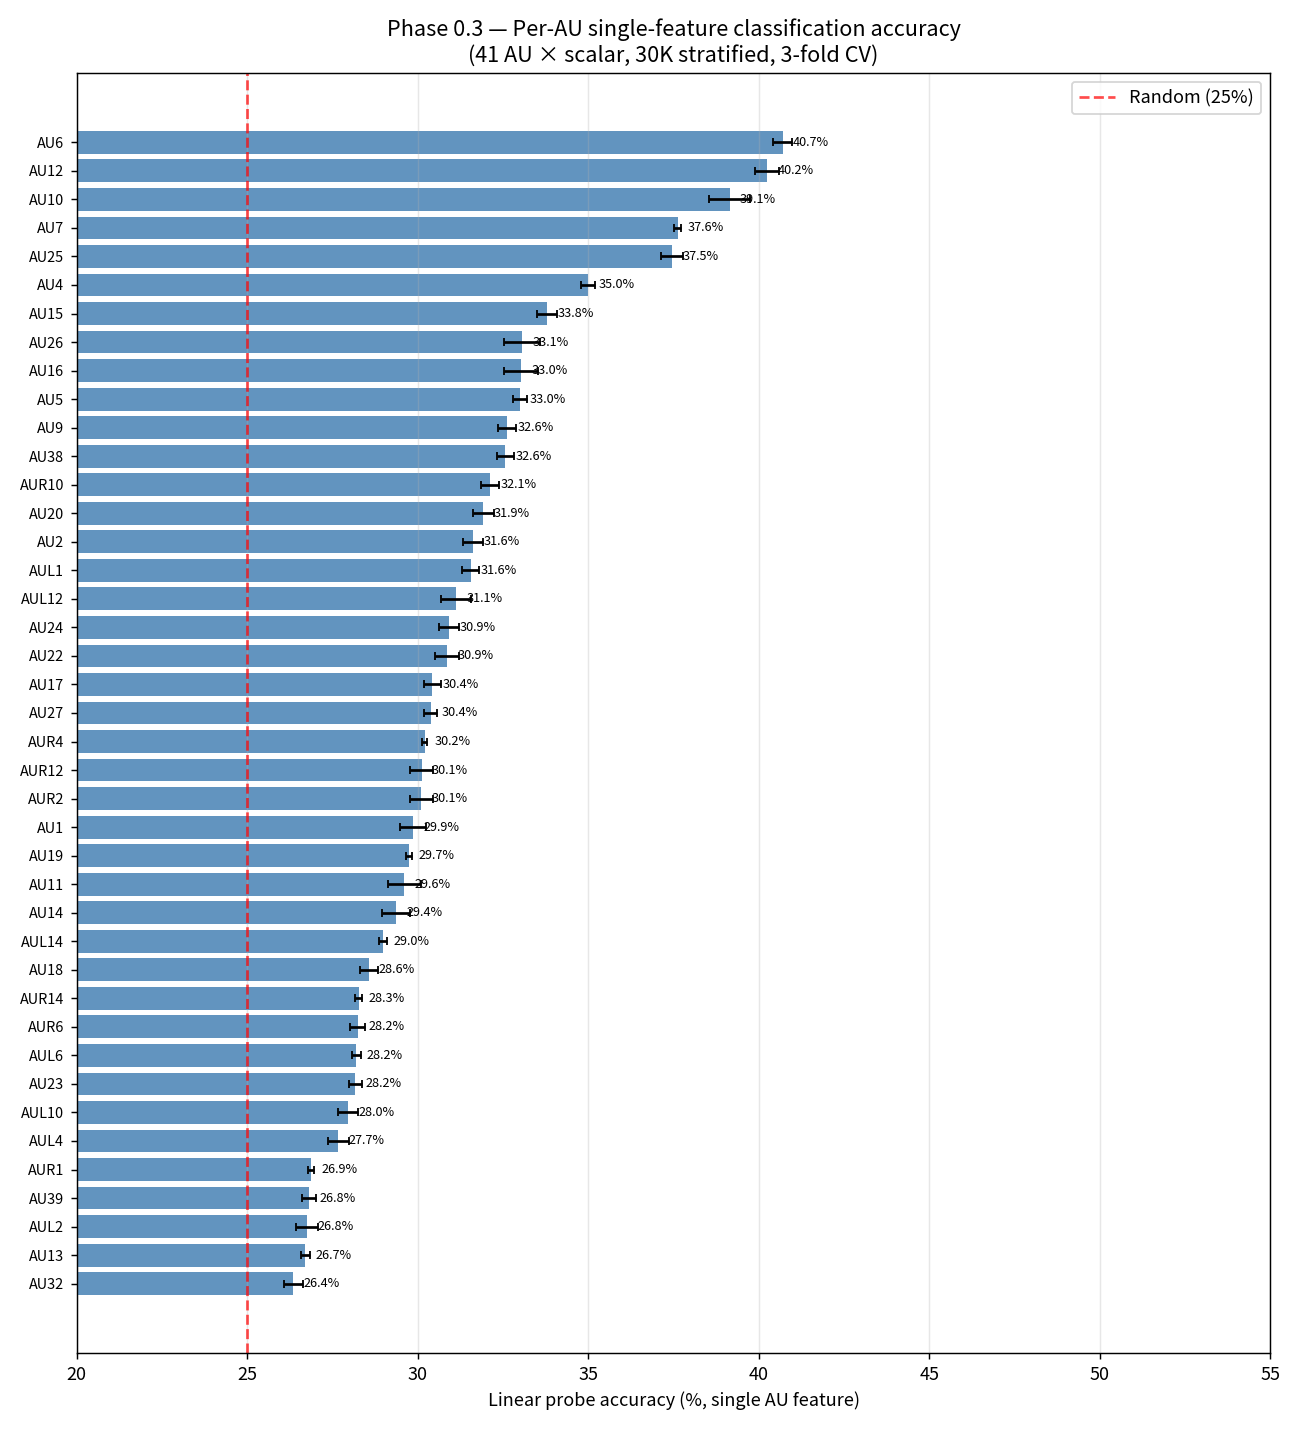

The table this chart was drawn from, first rows:
AU, acc, acc_std, f1
AU6, 40.7, 0.2758, 0.3561
AU12, 40.24, 0.3397, 0.3636
AU10, 39.15, 0.5975, 0.3633
AU7, 37.62, 0.09104, 0.3357
AU25, 37.46, 0.3196, 0.3367
AU4, 34.99, 0.1965, 0.3149
AU15, 33.79, 0.2906, 0.2982
AU26, 33.05, 0.5185, 0.2832
AU16, 33.02, 0.5077, 0.2818
AU5, 32.99, 0.1965, 0.2716
AU9, 32.62, 0.2617, 0.2553
AU38, 32.57, 0.2485, 0.2626
AUR10, 32.12, 0.2604, 0.2644
AU20, 31.92, 0.3065, 0.2595
AU2, 31.62, 0.2985, 0.2548
AUL1, 31.55, 0.2504, 0.2603
AUL12, 31.12, 0.4391, 0.2377
AU24, 30.93, 0.2941, 0.2421
AU22, 30.86, 0.3445, 0.2543
AU17, 30.43, 0.2444, 0.2433
AU27, 30.38, 0.1907, 0.2343
AUR4, 30.2, 0.06976, 0.234
AUR12, 30.11, 0.3398, 0.2188
AUR2, 30.11, 0.3333, 0.2291
AU1, 29.86, 0.3913, 0.2335
AU19, 29.73, 0.09031, 0.232
AU11, 29.61, 0.4939, 0.234
AU14, 29.36, 0.4029, 0.2438
AUL14, 28.97, 0.119, 0.2262
AU18, 28.56, 0.2581, 0.2097
AUR14, 28.27, 0.09809, 0.202
AUR6, 28.24, 0.2202, 0.2019
AUL6, 28.19, 0.1266, 0.2037
AU23, 28.17, 0.1791, 0.2115
AUL10, 27.95, 0.2941, 0.2007
AUL4, 27.67, 0.3144, 0.1926
AUR1, 26.87, 0.09534, 0.1692
AU39, 26.81, 0.2004, 0.1762
AUL2, 26.75, 0.33, 0.1989
AU13, 26.7, 0.1393, 0.1687
AU32, 26.35, 0.2728, 0.2093
